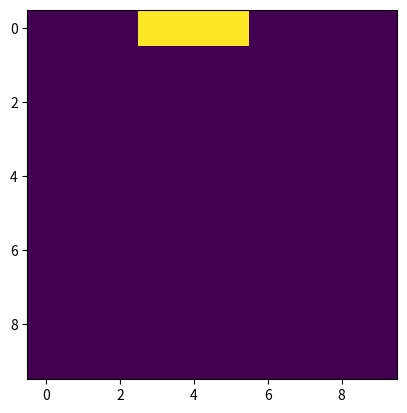
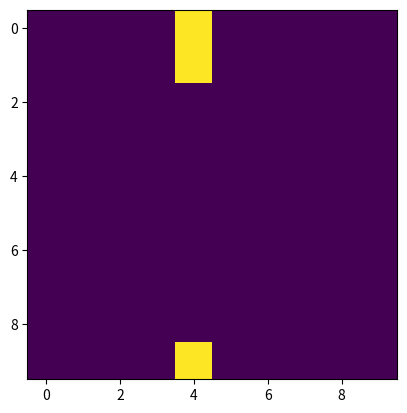

Write the Python code that produced these figures, in order. (Note: this script raises an exception after producing the figures.)
import numpy as np
import matplotlib.pyplot as plt

# Create a boolean numpy array to act as the board here, and initialize it to all false values.  You
# may find the commands np.zeros and the array's astype method to be useful here

board = np.zeros((10,10), dtype=int)

#1d board array
# board = np.zeros(100, dtype=bool)

# create initial board (horiz line 3x1)
board[0][3] = 1
board[0][4] = 1
board[0][5] = 1
board

(5+1)%10

def update_board(game_array):
    length = len(game_array)
    S_new = np.zeros(game_array.shape, dtype=int)
    
    for i in range(len(game_array)): # rows
        for j in range(len(game_array)): # columns
            # here, we use modulo length to wrap around the edges of the board,
            # detecting neighbors on the opposite side of the board if necessary
            # (this is slow)
            num_neighbors = np.sum((game_array[i, (j-1)%length] +            # left (j-1 % length gives us the left cell i.e. j=0 -> j-1 = -1 -> -1 % length = 9.. when length = 10)
                                    game_array[i, (j+1)%length] +            # right (j+1 % length gives us the right cell i.e. j=9 -> j+1 = 10 -> j+1 % length = 0)
                                    game_array[(i-1)%length, j] +            # top (i-1 % length gives us the top cell i.e. i=0 -> i-1 = -1 -> -1 % length = 9.. when length = 10)
                                    game_array[(i+1)%length, j] +            # bottom (i+1 % length gives us the bottom cell i.e. i=9 -> i+1 = 10 -> i+1 % length = 0)
                                    game_array[(i-1)%length, (j-1)%length] + # top left (combined above)
                                    game_array[(i-1)%length, (j+1)%length] + # top right
                                    game_array[(i+1)%length, (j-1)%length] + # bottom left
                                    game_array[(i+1)%length, (j+1)%length])) # bottom right
            S_new[i][j] = game_array[i][j] # copy cell to new board
            if game_array[i][j] == 1: # if cell is alive
                if num_neighbors < 2: # if cell has less than 2 neighbors
                    S_new[i][j] = 0
                elif num_neighbors > 3: # if cell has more than 3 neighbors
                    S_new[i][j] = 0
                else:
                    S_new[i][j] = 1 # if cell has 2 or 3 neighbors
            else:
                if num_neighbors == 3: # if cell has exactly 3 neighbors
                    S_new[i][j] = 1
                else:
                    S_new[i][j] = 0 
    
    return S_new

# plot the intial board
plt.imshow(board, interpolation='nearest')

# loop to update the board and save the array to a list
board_list = []
for i in range(20):
    board_list.append(board)
    board = update_board(board)

import matplotlib.animation as anim
%matplotlib inline
# %matplotlib widget

# we will animate the board_list array using the FuncAnimation command
fig, ax = plt.subplots()
im = ax.imshow(board_list[0], interpolation='nearest')

def animate_func(i):
    im.set_array(board_list[i])
    return [im]

animation = anim.FuncAnimation(fig, animate_func, frames=len(board_list), interval=100, blit=True)
animation.save('game_of_life.mp4', fps=10)

def init_R_pentomino(N) : # returns an R pentomino shape in the middle of an NxN grid
    board = np.zeros((N,N), dtype=int) # create empty board
    board[N//2-1][N//2] = 1
    board[N//2-1][N//2+1] = 1
    board[N//2][N//2-1] = 1
    board[N//2][N//2] = 1
    board[N//2+1][N//2] = 1
    return board

def update_board_vectorized(game_array):
    # create copy to work with
    game_copy = game_array.copy()
    # create shifted versions of the game board to represent each neighbor
    # this is a vectorized version of the old update_board function which was just a double for loop (slow)
    # np.roll shifts the array by the specified amount, wrapping around the edges (very useful for this)
    # game_copy is the original board, shift is the amount to shift, axis is the direction to shift (0 = rows, 1 = columns)
    left = np.roll(game_copy, shift=1, axis=1)
    right = np.roll(game_copy, shift=-1, axis=1)
    up = np.roll(game_copy, shift=1, axis=0)
    down = np.roll(game_copy, shift=-1, axis=0)
    up_left = np.roll(up, shift=1, axis=1)
    up_right = np.roll(up, shift=-1, axis=1)
    down_left = np.roll(down, shift=1, axis=1)
    down_right = np.roll(down, shift=-1, axis=1)

    # Sum all the neighbors to get the total count around each cell
    total_neighbors = left + right + up + down + up_left + up_right + down_left + down_right

    # Apply Game of Life rules: 
    # 1. Any live cell with two or three live neighbors survives.
    # 2. Any dead cell with three live neighbors becomes a live cell.
    # 3. All other live cells die in the next generation. Similarly, all other dead cells stay dead.
    born = (game_copy == 0) & (total_neighbors == 3)
    survive = (game_copy == 1) & ((total_neighbors == 2) | (total_neighbors == 3))
    game_copy[:] = 0  # Reset the game board
    game_copy[born | survive] = 1  # Update with new born or surviving cells

    return game_copy

new_board = init_R_pentomino(100)
new_board_list = []
for i in range(1000):
    new_board_list.append(new_board)
    new_board = update_board_vectorized(new_board)

fig, ax = plt.subplots()
# change size of figure
fig.set_size_inches(10, 10)
im = ax.imshow(new_board_list[0], interpolation='nearest')

def animate_func(i):
    im.set_array(new_board_list[i])
    return [im]

animation = anim.FuncAnimation(fig, animate_func, frames=len(new_board_list), interval=50, blit=True)
animation.save('game_of_life_R_pentomino.mp4', fps=10)

def get_random_board(N): # returns an NxN grid with random 1s and 0s (50/50 chance)
    board = np.random.randint(2, size=(N,N))
    return board

random_board = get_random_board(100)
random_board_list = []
average_neighbors_list = []
for i in range(1000):
    random_board_list.append(random_board)
    random_board = update_board(random_board)

fig, ax = plt.subplots()
# change size of figure
fig.set_size_inches(10, 10)
im = ax.imshow(random_board_list[0], interpolation='nearest')

def animate_func(i):
    im.set_array(random_board_list[i])
    return [im]

animation = anim.FuncAnimation(fig, animate_func, frames=len(random_board_list), interval=50, blit=True)
animation.save('game_of_life_random.mp4', fps=10)

# running the random sim 100 times and plotting the # of living cells at the end of each run
random_board_list = []
average_neighbors_list = []
for i in range(1): # create 100 random boards for the simulation
    random_board = get_random_board(100)
    random_board_list.append(random_board)

for i in range(len(random_board_list)): # run each board through the simulation (each board is the initial state, we want the final state added to the avg neighbbors list after 1000 iterations)
    for j in range(1000):
        random_board_list[i] = update_board(random_board_list[i])
    print('board', i, 'done')
    average_neighbors_list.append(np.sum(random_board_list[i]))

# running the random sim 100 times and plotting the # of living cells at the end of each run
random_board_list = []
average_neighbors_list = []
for i in range(100): # create 100 random boards for the simulation
    random_board = get_random_board(100)
    random_board_list.append(random_board)

for i in range(len(random_board_list)): # run each board through the simulation (each board is the initial state, we want the final state added to the avg neighbbors list after 1000 iterations)
    for j in range(1000):
        random_board_list[i] = update_board_vectorized(random_board_list[i])
    average_neighbors_list.append(np.sum(random_board_list[i]))

plt.plot(average_neighbors_list)
plt.xlabel('Simulation #')
plt.ylabel('Number of Living Cells')
plt.title('Number of Living Cells at end of Random Simulation')
# show average line
plt.axhline(np.mean(average_neighbors_list), color='r', linestyle='dashed', linewidth=1)
# show standard deviation lines
plt.axhline(np.mean(average_neighbors_list)+np.std(average_neighbors_list), color='black', linestyle='dashed', linewidth=1)
plt.axhline(np.mean(average_neighbors_list)-np.std(average_neighbors_list), color='black', linestyle='dashed', linewidth=1)
plt.show()

plt.hist(average_neighbors_list, bins=10)

def get_random_board_2(N): # returns an NxN grid with random 1s and 0s (25/75 chance)
    board = np.random.choice([0, 1], size=(N,N), p=[0.75, 0.25])
    return board

def get_horiz_line_board(N, length): # returns an NxN grid with a horizontal line of 1s in the middle with length 'length'
    board = np.zeros((N,N), dtype=int) # create empty board
    for i in range(length):
        board[N//2][N//2+i-length//2] = 1
    return board

def get_vert_line_board(N, length): # returns an NxN grid with a vertical line of 1s in the middle with length 'length'
    board = np.zeros((N,N), dtype=int) # create empty board
    for i in range(length):
        board[N//2+i-length//2][N//2] = 1
    return board

def get_square_board(N, length): # returns an NxN grid with a filled square in the middle with length 'length'
    board = np.zeros((N,N), dtype=int) # create empty board
    for i in range(length):
        for j in range(length):
            board[N//2+i-length//2][N//2+j-length//2] = 1
    # add asymmetry to the square
    board[N//2-1][N//2-length//2-3] = 1
    board[N//2-2][N//2-length//2-3] = 1
    board[N//2-1][N//2-length//2-2] = 1
    board[N//2-2][N//2-length//2-2] = 1
    return board

def update_board_vectorized_new(game_array):
    # create copy to work with
    game_copy = game_array.copy()
    # Create shifted versions of the game board to represent each neighbor
    left = np.roll(game_copy, shift=1, axis=1)
    right = np.roll(game_copy, shift=-1, axis=1)
    up = np.roll(game_copy, shift=1, axis=0)
    down = np.roll(game_copy, shift=-1, axis=0)
    up_left = np.roll(up, shift=1, axis=1)
    up_right = np.roll(up, shift=-1, axis=1)
    down_left = np.roll(down, shift=1, axis=1)
    down_right = np.roll(down, shift=-1, axis=1)

    # Sum all the neighbors to get the total count around each cell
    total_neighbors = left + right + up + down + up_left + up_right + down_left + down_right

    # Apply Custom Game of Life rules: 
    classic = False
    replicator = False
    seeds = False
    coral = True
    if replicator:
        born = (game_copy == 0) & ((total_neighbors == 1) | (total_neighbors == 3) | (total_neighbors == 5) | (total_neighbors == 7))
        survive = (game_copy == 1) & ((total_neighbors == 1) | (total_neighbors == 3) | (total_neighbors == 5) | (total_neighbors == 7))
    elif classic:
        born = (game_copy == 0) & (total_neighbors == 3)
        survive = (game_copy == 1) & ((total_neighbors == 2) | (total_neighbors == 3))
    elif seeds:
        born = (game_copy == 0) & (total_neighbors == 2)
        survive = (game_copy == 1)
    elif coral:
        born = (game_copy == 0) & ((total_neighbors == 3))
        survive = (game_copy == 1) & ((total_neighbors == 4) | (total_neighbors == 5) | (total_neighbors == 6) | (total_neighbors == 7) | (total_neighbors == 8))
    game_copy[:] = 0  # Reset the game board
    game_copy[born | survive] = 1  # Update with new born or surviving cells (born | survive means born OR survive, =1 means alive, so this line means if born OR survive, cell is alive)

    return game_copy

board = get_square_board(64, 8)
board_list = []
for i in range(1000):
    board_list.append(board)
    board = update_board_vectorized_new(board)

fig, ax = plt.subplots()
# change size of figure
fig.set_size_inches(10, 10)
im = ax.imshow(board_list[0], interpolation='nearest')

def animate_func(i):
    im.set_array(board_list[i])
    return [im]

animation = anim.FuncAnimation(fig, animate_func, frames=len(board_list), interval=50, blit=True)
animation.save('game_of_life_random_new_half.mp4', fps=10)